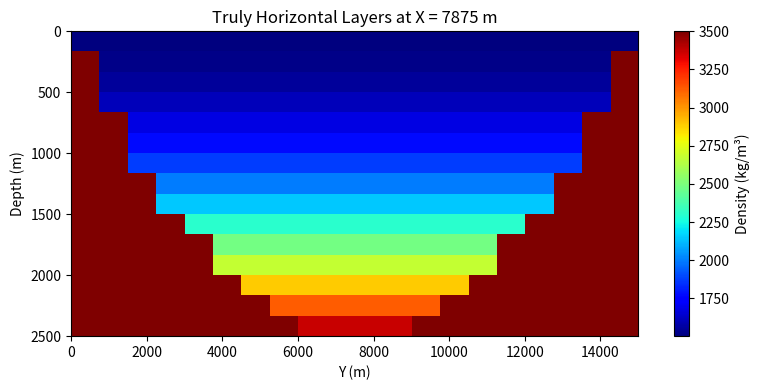

Generate this figure with matplotlib: (Note: this script raises an exception after producing the figure.)
import numpy as np
import matplotlib.pyplot as plt


Lx, Ly = 15000, 15000
nx, ny, nz = 20,20,15
max_depth = 2500


x_edges = np.linspace(0, Lx, nx + 1)
y_edges = np.linspace(0, Ly, ny + 1)
z_edges = np.linspace(0, max_depth, nz + 1)

xc = 0.5 * (x_edges[:-1] + x_edges[1:])
yc = 0.5 * (y_edges[:-1] + y_edges[1:])
zc = 0.5 * (z_edges[:-1] + z_edges[1:])  

Xc2d, Yc2d = np.meshgrid(xc, yc, indexing='ij')


R = np.sqrt((Xc2d - Lx / 2)**2 + (Yc2d - Ly / 2)**2)
Rmax = Lx / 2
h0 = max_depth
basin_depth = h0 * (1 - (R / Rmax)**2)
basin_depth[R > Rmax] = 0  

rho_top = 1500.0
rho_bot = 3500.0


rho_model = np.full((nx, ny, nz), 3500.0) 

for k, z in enumerate(zc):  
    rho_z = rho_top + (rho_bot - rho_top) * (z / max_depth)**2
    inside = z < basin_depth
    rho_model[:, :, k][inside] = rho_z

ix = nx // 2
plt.figure(figsize=(8, 4))
plt.imshow(rho_model[ix, :, :].T, origin='upper',
           extent=[y_edges[0], y_edges[-1], z_edges[-1], z_edges[0]],
           cmap='jet', aspect='auto')
plt.colorbar(label="Density (kg/m³)")
plt.title(f"Truly Horizontal Layers at X = {xc[ix]:.0f} m")
plt.xlabel("Y (m)")
plt.ylabel("Depth (m)")
plt.tight_layout()
plt.show()



from gravity3d_variable_density import compute_gravity

x_obs = np.linspace(0, Lx,15)
y_obs = np.linspace(0, Ly,15)
Xobs, Yobs = np.meshgrid(x_obs, y_obs, indexing='ij')
Zobs = np.zeros_like(Xobs) 


rho_contrast = rho_model - 3500.0 


gz = compute_gravity(Xobs, Yobs, Zobs, x_edges, y_edges, z_edges, rho_contrast)

noise_level = 0.01 * np.std(gz)
gz += np.random.normal(0, noise_level, size=gz.shape)

from scipy.optimize import differential_evolution
from scipy.interpolate import RectBivariateSpline
import matplotlib.pyplot as plt

n_ctrl_x, n_ctrl_y = 5, 5
x_ctrl = np.linspace(0, Lx, n_ctrl_x)
y_ctrl = np.linspace(0, Ly, n_ctrl_y)


def interpolate_basin_spline(control_depths):
    depth_grid = control_depths.reshape((n_ctrl_x, n_ctrl_y))
    spline = RectBivariateSpline(x_ctrl, y_ctrl, depth_grid, kx=3, ky=3)
    basin_surface = spline(xc, yc) 
    return np.clip(basin_surface, 0, max_depth)

# Objective (Misfit) Function 
def misfit_spline(control_depths):
    basin_depth = interpolate_basin_spline(control_depths)
    

    rho_model = np.full((nx, ny, nz), 3500.0)
    for k, z in enumerate(zc):
        rho_z = rho_top + (rho_bot - rho_top) * (z / max_depth)**2  
        rho_model[:, :, k] = rho_z

    rho_contrast = rho_model - 3500.0
    gz_pred = compute_gravity(Xobs, Yobs, Zobs, x_edges, y_edges, z_edges, rho_contrast)
    return np.linalg.norm(gz_pred - gz)


iteration = {'count': 0}
def callback_spline(xk, convergence):
    iteration['count'] += 1
    current_misfit = misfit_spline(xk)
    print(f"Iteration {iteration['count']:02d}: Misfit = {current_misfit:.4f}")


num_params = n_ctrl_x * n_ctrl_y
bounds = [(0, max_depth)] * num_params

result_spline = differential_evolution(
    misfit_spline,
    bounds,
    strategy='randtobest1bin',
    maxiter=70,
    popsize=20,
    mutation=(0.5, 1.0),
    recombination=0.9,
    callback=callback_spline,
    polish=True,
    disp=False
)

best_depths = result_spline.x
depth_grid = best_depths.reshape((n_ctrl_x, n_ctrl_y))
print("\nInversion completed.\nRecovered control point depths (m):")
print(depth_grid)


recovered_basin = interpolate_basin_spline(best_depths)
